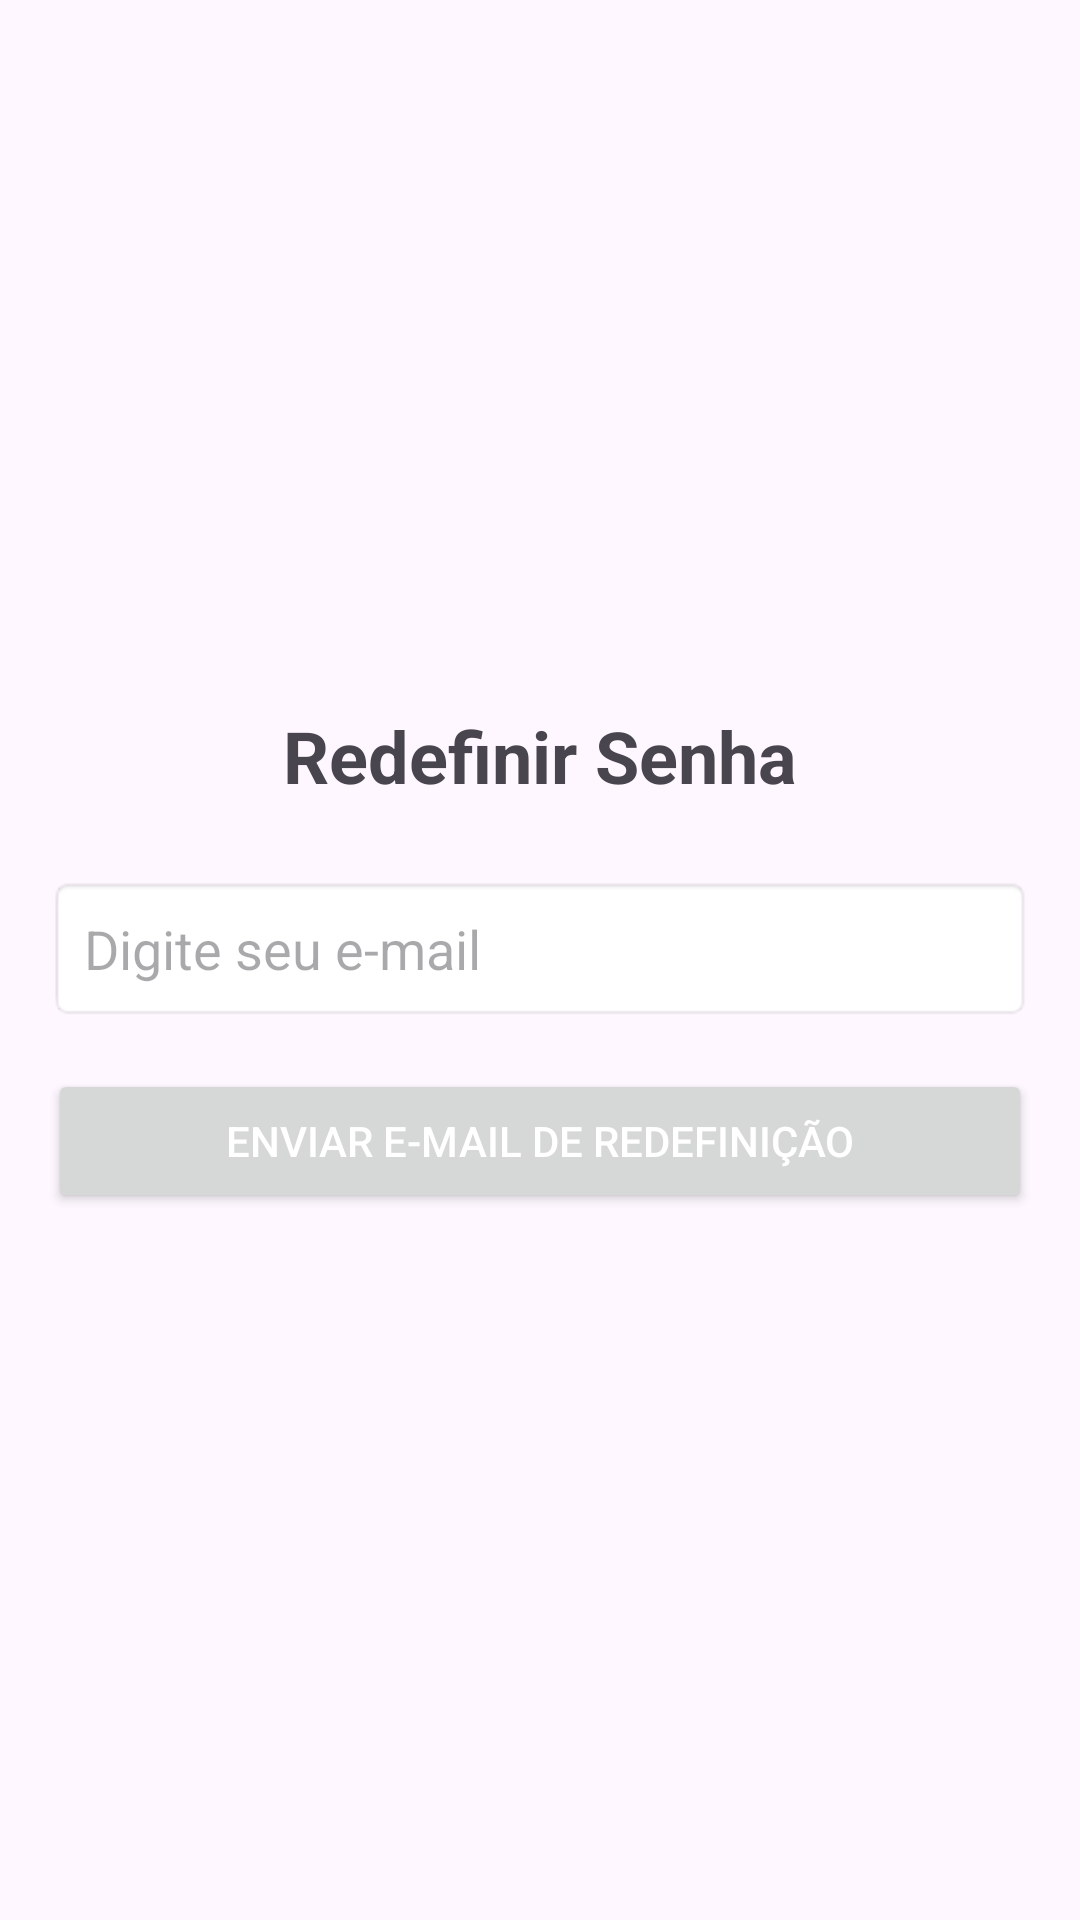

Produce the Android XML layout that renders to this screen, including the resource entries it uses.
<!-- AndroidManifest.xml: application theme Theme.QuizAedes -->
<!-- res/layout/activity_forgot_password.xml -->
<?xml version="1.0" encoding="utf-8"?>
<LinearLayout
    xmlns:android="http://schemas.android.com/apk/res/android"
    android:layout_width="match_parent"
    android:layout_height="match_parent"
    android:orientation="vertical"
    android:gravity="center"
    android:padding="16dp">

    <TextView
        android:layout_width="wrap_content"
        android:layout_height="wrap_content"
        android:text="Redefinir Senha"
        android:textSize="24sp"
        android:textStyle="bold"
        android:layout_gravity="center"
        android:paddingBottom="24dp" />

    <EditText
        android:id="@+id/etEmailEsqueciSenha"
        android:layout_width="match_parent"
        android:layout_height="wrap_content"
        android:hint="Digite seu e-mail"
        android:inputType="textEmailAddress"
        android:padding="12dp"
        android:background="@android:drawable/editbox_background" />

    <Button
        android:id="@+id/btnEnviarEmail"
        android:layout_width="match_parent"
        android:layout_height="wrap_content"
        android:text="Enviar e-mail de redefinição"
        android:padding="12dp"
        android:layout_marginTop="16dp"
        android:textColor="@android:color/white" />
</LinearLayout>
<!-- resources referenced by this layout -->
<resources>
  <style name="Theme.QuizAedes" parent="Base.Theme.QuizAedes" />
  <style name="Base.Theme.QuizAedes" parent="Theme.Material3.DayNight.NoActionBar">
          
          
      </style>
</resources>
